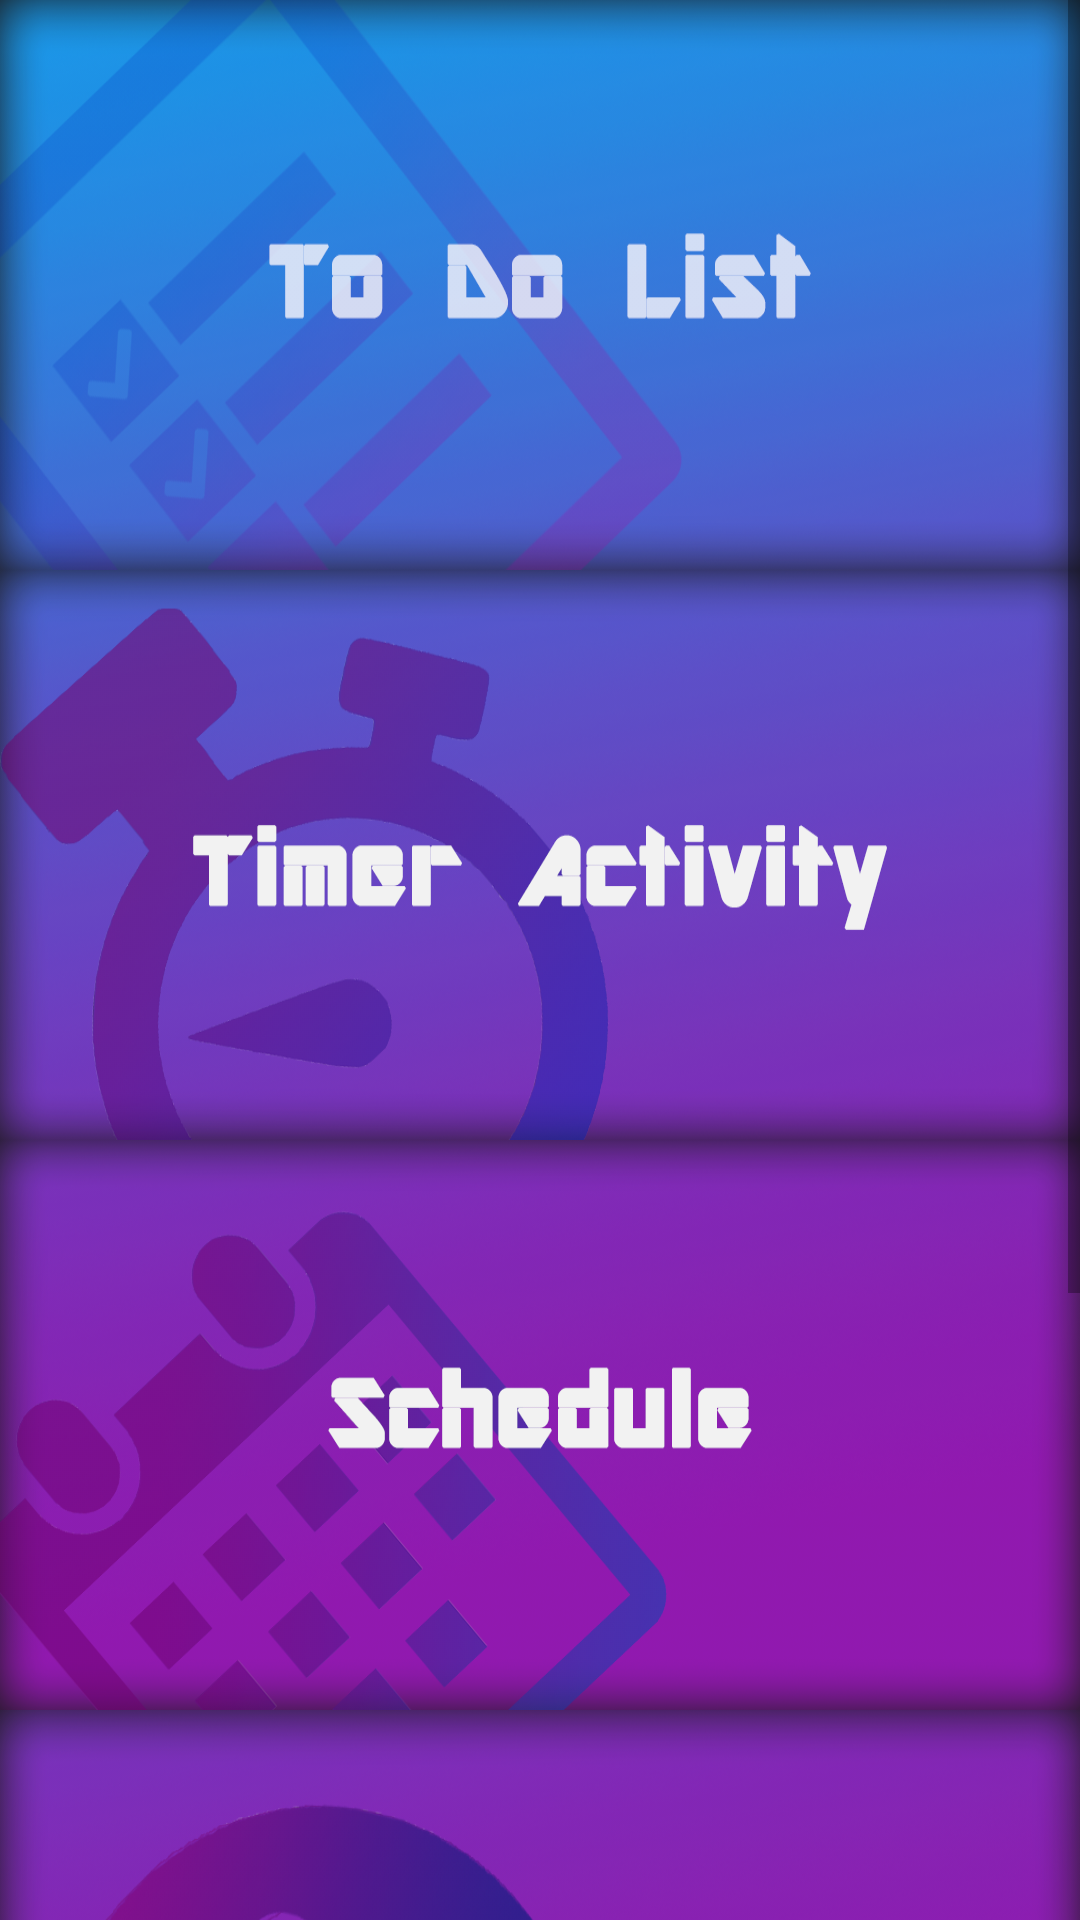

Layout XML and referenced resources for this Android screen:
<!-- AndroidManifest.xml: application theme AppTheme -->
<!-- res/layout/activity_homepage.xml -->
<?xml version="1.0" encoding="utf-8"?>
<ScrollView xmlns:android="http://schemas.android.com/apk/res/android"
    android:id="@+id/scrollView2"
    android:layout_width="match_parent"
    android:layout_height="match_parent"
    android:orientation="vertical">

    <LinearLayout
        android:layout_width="match_parent"
        android:layout_height="wrap_content"
        android:orientation="vertical">

        <Button
            android:id="@+id/buttonToDoList"
            android:layout_width="match_parent"
            android:layout_height="190dp"
            android:background="@drawable/todolist" />

        <Button
            android:id="@+id/buttonTimeActivity"
            android:layout_width="match_parent"
            android:layout_height="190dp"
            android:background="@drawable/timeractivity" />

        <Button
            android:id="@+id/buttonScheduleReminder"
            android:layout_width="match_parent"
            android:layout_height="190dp"
            android:background="@drawable/schedule" />

        <Button
            android:id="@+id/buttonUserProfile"
            android:layout_width="match_parent"
            android:layout_height="190dp"
            android:background="@drawable/userprofile" />

        <Button
            android:id="@+id/buttonLogOut"
            android:layout_width="410dp"
            android:layout_height="190dp"
            android:background="@drawable/logout" />
    </LinearLayout>
</ScrollView>
<!-- resources referenced by this layout -->
<resources>
  <!-- drawable logout: png bitmap (drawable, 387852 bytes) -->
  <!-- drawable schedule: png bitmap (drawable, 393126 bytes) -->
  <!-- drawable timeractivity: png bitmap (drawable, 408277 bytes) -->
  <!-- drawable todolist: png bitmap (drawable, 400767 bytes) -->
  <!-- drawable userprofile: png bitmap (drawable, 364678 bytes) -->
  <style name="AppTheme" parent="Theme.AppCompat.Light.DarkActionBar">
          
          <item name="colorPrimary">@color/colorPrimary</item>
          <item name="colorPrimaryDark">@color/colorPrimaryDark</item>
          <item name="colorAccent">@color/colorAccent</item>
          <item name="preferenceTheme">@style/PreferenceThemeOverlay</item>
      </style>
  <!-- not gathered from this repository: default colours our renderer supplied (Android Studio template values) -->
  <color name="colorPrimary">#FF6200EE</color>
  <color name="colorPrimaryDark">#FF3700B3</color>
  <color name="colorAccent">#FF03DAC5</color>
</resources>
